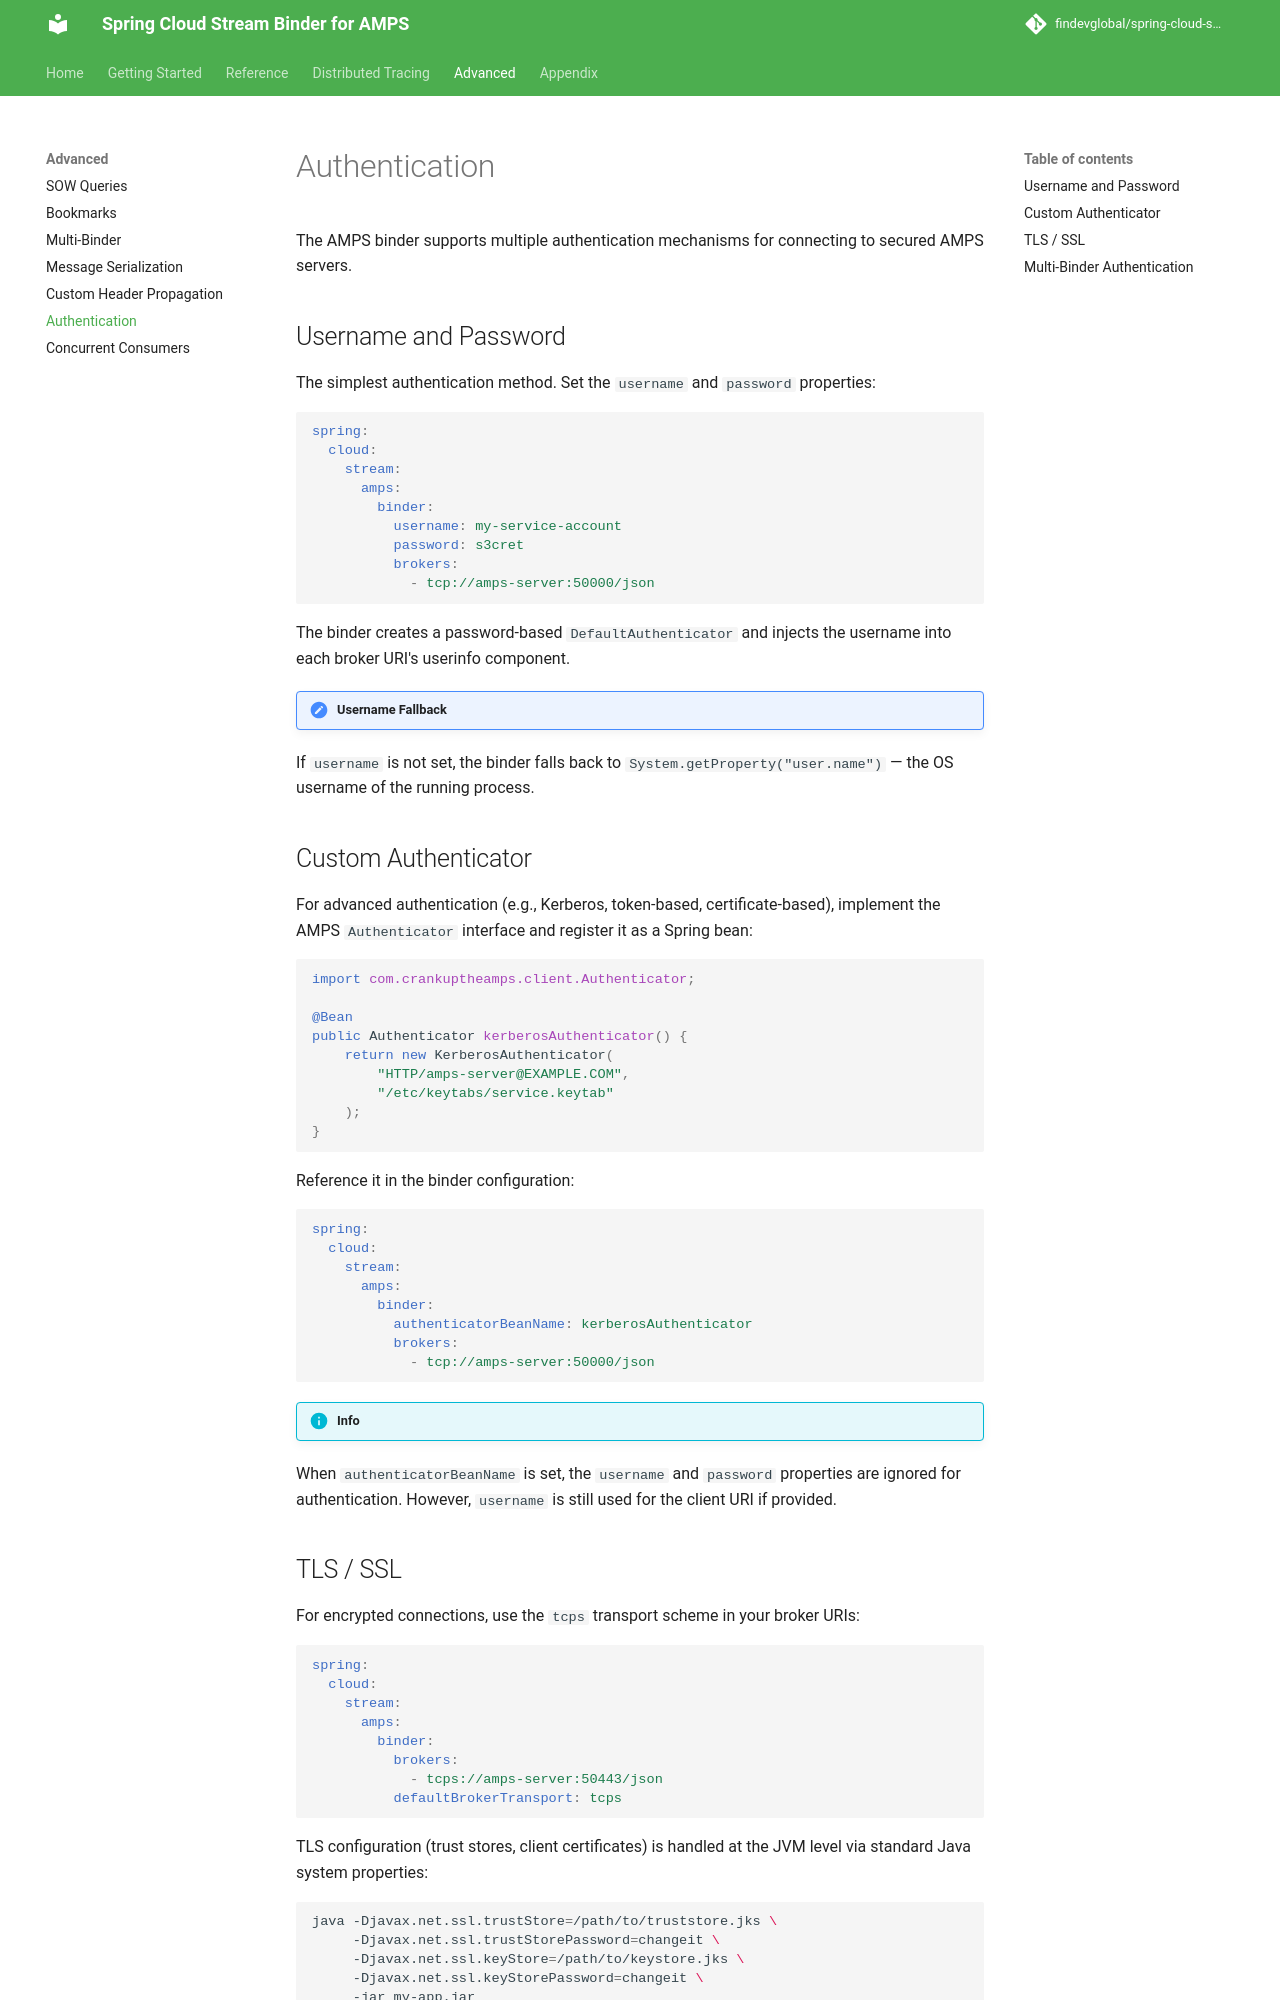

repository: FindevGlobal/spring-cloud-stream-amps · page: 1.0.0/advanced/authentication/index.html · generator: mkdocs

# Authentication

The AMPS binder supports multiple authentication mechanisms for connecting to secured AMPS servers.

## Username and Password

The simplest authentication method. Set the `username` and `password` properties:

```yaml
spring:
  cloud:
    stream:
      amps:
        binder:
          username: my-service-account
          password: s3cret
          brokers:
            - tcp://amps-server:50000/json
```

The binder creates a password-based `DefaultAuthenticator` and injects the username into each broker URI's userinfo component.

!!! note "Username Fallback"
If `username` is not set, the binder falls back to `System.getProperty("user.name")` — the OS username of the running process.

## Custom Authenticator

For advanced authentication (e.g., Kerberos, token-based, certificate-based), implement the AMPS `Authenticator` interface and register it as a Spring bean:

```java
import com.crankuptheamps.client.Authenticator;

@Bean
public Authenticator kerberosAuthenticator() {
    return new KerberosAuthenticator(
        "HTTP/amps-server@EXAMPLE.COM",
        "/etc/keytabs/service.keytab"
    );
}
```

Reference it in the binder configuration:

```yaml
spring:
  cloud:
    stream:
      amps:
        binder:
          authenticatorBeanName: kerberosAuthenticator
          brokers:
            - tcp://amps-server:50000/json
```

!!! info
When `authenticatorBeanName` is set, the `username` and `password` properties are ignored for authentication. However, `username` is still used for the client URI if provided.
